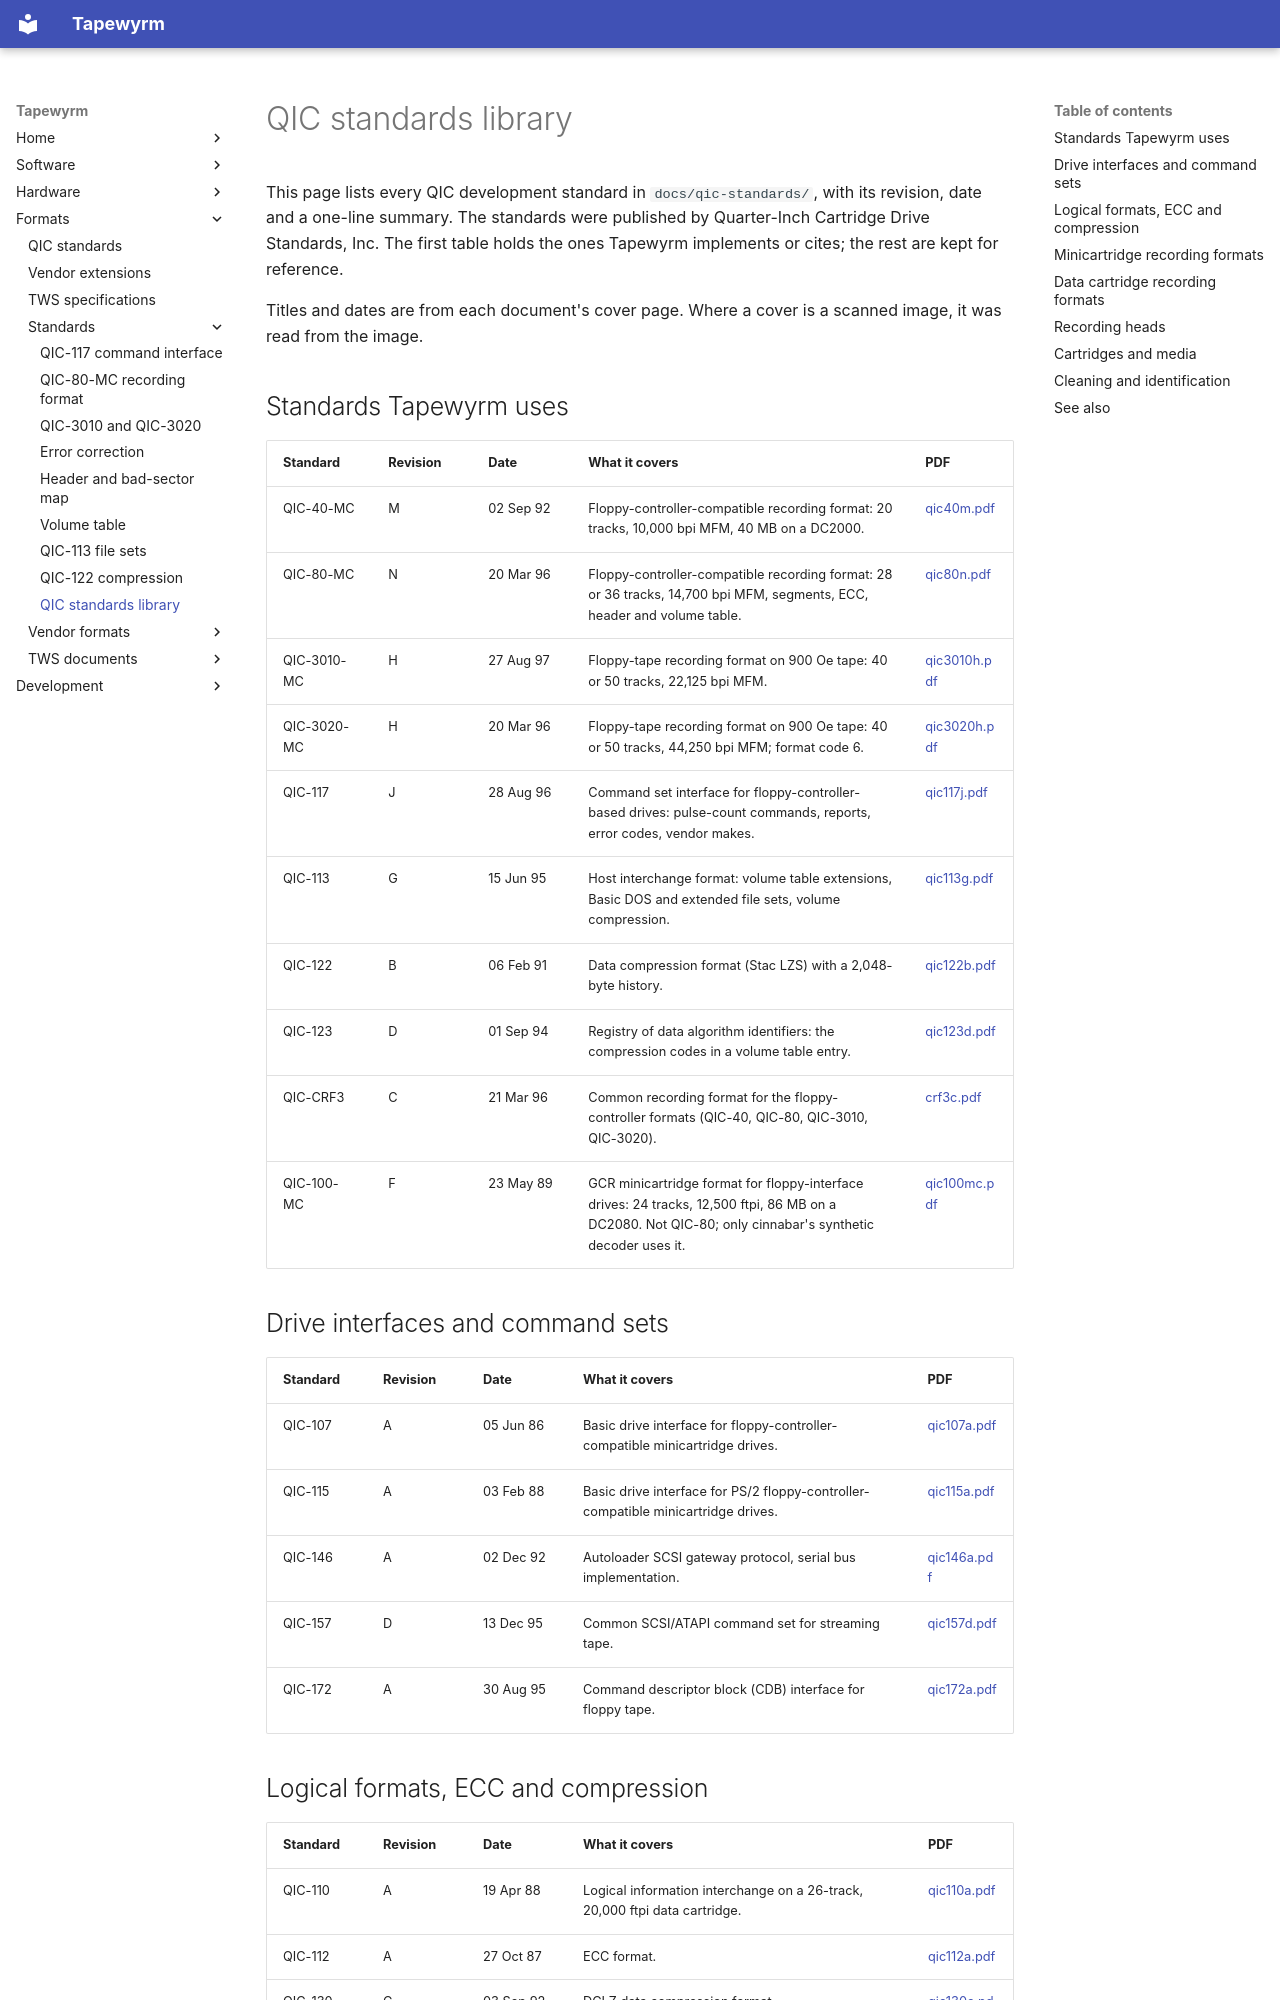

repository: indrora/tapewyrm · page: formats/standards/index.html · generator: mkdocs

# QIC standards library

This page lists every QIC development standard in `docs/qic-standards/`,
with its revision, date and a one-line summary. The standards were published
by Quarter-Inch Cartridge Drive Standards, Inc. The first table holds the
ones Tapewyrm implements or cites; the rest are kept for reference.

Titles and dates are from each document's cover page. Where a cover is a
scanned image, it was read from the image.

## Standards Tapewyrm uses

| Standard | Revision | Date | What it covers | PDF |
|---|---|---|---|---|
| QIC-40-MC | M | 02 Sep 92 | Floppy-controller-compatible recording format: 20 tracks, 10,000 bpi MFM, 40 MB on a DC2000. | [qic40m.pdf](../qic-standards/qic40m.pdf) |
| QIC-80-MC | N | 20 Mar 96 | Floppy-controller-compatible recording format: 28 or 36 tracks, 14,700 bpi MFM, segments, ECC, header and volume table. | [qic80n.pdf](../qic-standards/qic80n.pdf) |
| QIC-3010-MC | H | 27 Aug 97 | Floppy-tape recording format on 900 Oe tape: 40 or 50 tracks, 22,125 bpi MFM. | [qic3010h.pdf](../qic-standards/qic3010h.pdf) |
| QIC-3020-MC | H | 20 Mar 96 | Floppy-tape recording format on 900 Oe tape: 40 or 50 tracks, 44,250 bpi MFM; format code 6. | [qic3020h.pdf](../qic-standards/qic3020h.pdf) |
| QIC-117 | J | 28 Aug 96 | Command set interface for floppy-controller-based drives: pulse-count commands, reports, error codes, vendor makes. | [qic117j.pdf](../qic-standards/qic117j.pdf) |
| QIC-113 | G | 15 Jun 95 | Host interchange format: volume table extensions, Basic DOS and extended file sets, volume compression. | [qic113g.pdf](../qic-standards/qic113g.pdf) |
| QIC-122 | B | 06 Feb 91 | Data compression format (Stac LZS) with a 2,048-byte history. | [qic122b.pdf](../qic-standards/qic122b.pdf) |
| QIC-123 | D | 01 Sep 94 | Registry of data algorithm identifiers: the compression codes in a volume table entry. | [qic123d.pdf](../qic-standards/qic123d.pdf) |
| QIC-CRF3 | C | 21 Mar 96 | Common recording format for the floppy-controller formats (QIC-40, QIC-80, QIC-3010, QIC-3020). | [crf3c.pdf](../qic-standards/crf3c.pdf) |
| QIC-100-MC | F | 23 May 89 | GCR minicartridge format for floppy-interface drives: 24 tracks, 12,500 ftpi, 86 MB on a DC2080. Not QIC-80; only cinnabar's synthetic decoder uses it. | [qic100mc.pdf](../qic-standards/qic100mc.pdf) |

## Drive interfaces and command sets

| Standard | Revision | Date | What it covers | PDF |
|---|---|---|---|---|
| QIC-107 | A | 05 Jun 86 | Basic drive interface for floppy-controller-compatible minicartridge drives. | [qic107a.pdf](../qic-standards/qic107a.pdf) |
| QIC-115 | A | 03 Feb 88 | Basic drive interface for PS/2 floppy-controller-compatible minicartridge drives. | [qic115a.pdf](../qic-standards/qic115a.pdf) |
| QIC-146 | A | 02 Dec 92 | Autoloader SCSI gateway protocol, serial bus implementation. | [qic146a.pdf](../qic-standards/qic146a.pdf) |
| QIC-157 | D | 13 Dec 95 | Common SCSI/ATAPI command set for streaming tape. | [qic157d.pdf](../qic-standards/qic157d.pdf) |
| QIC-172 | A | 30 Aug 95 | Command descriptor block (CDB) interface for floppy tape. | [qic172a.pdf](../qic-standards/qic172a.pdf) |
